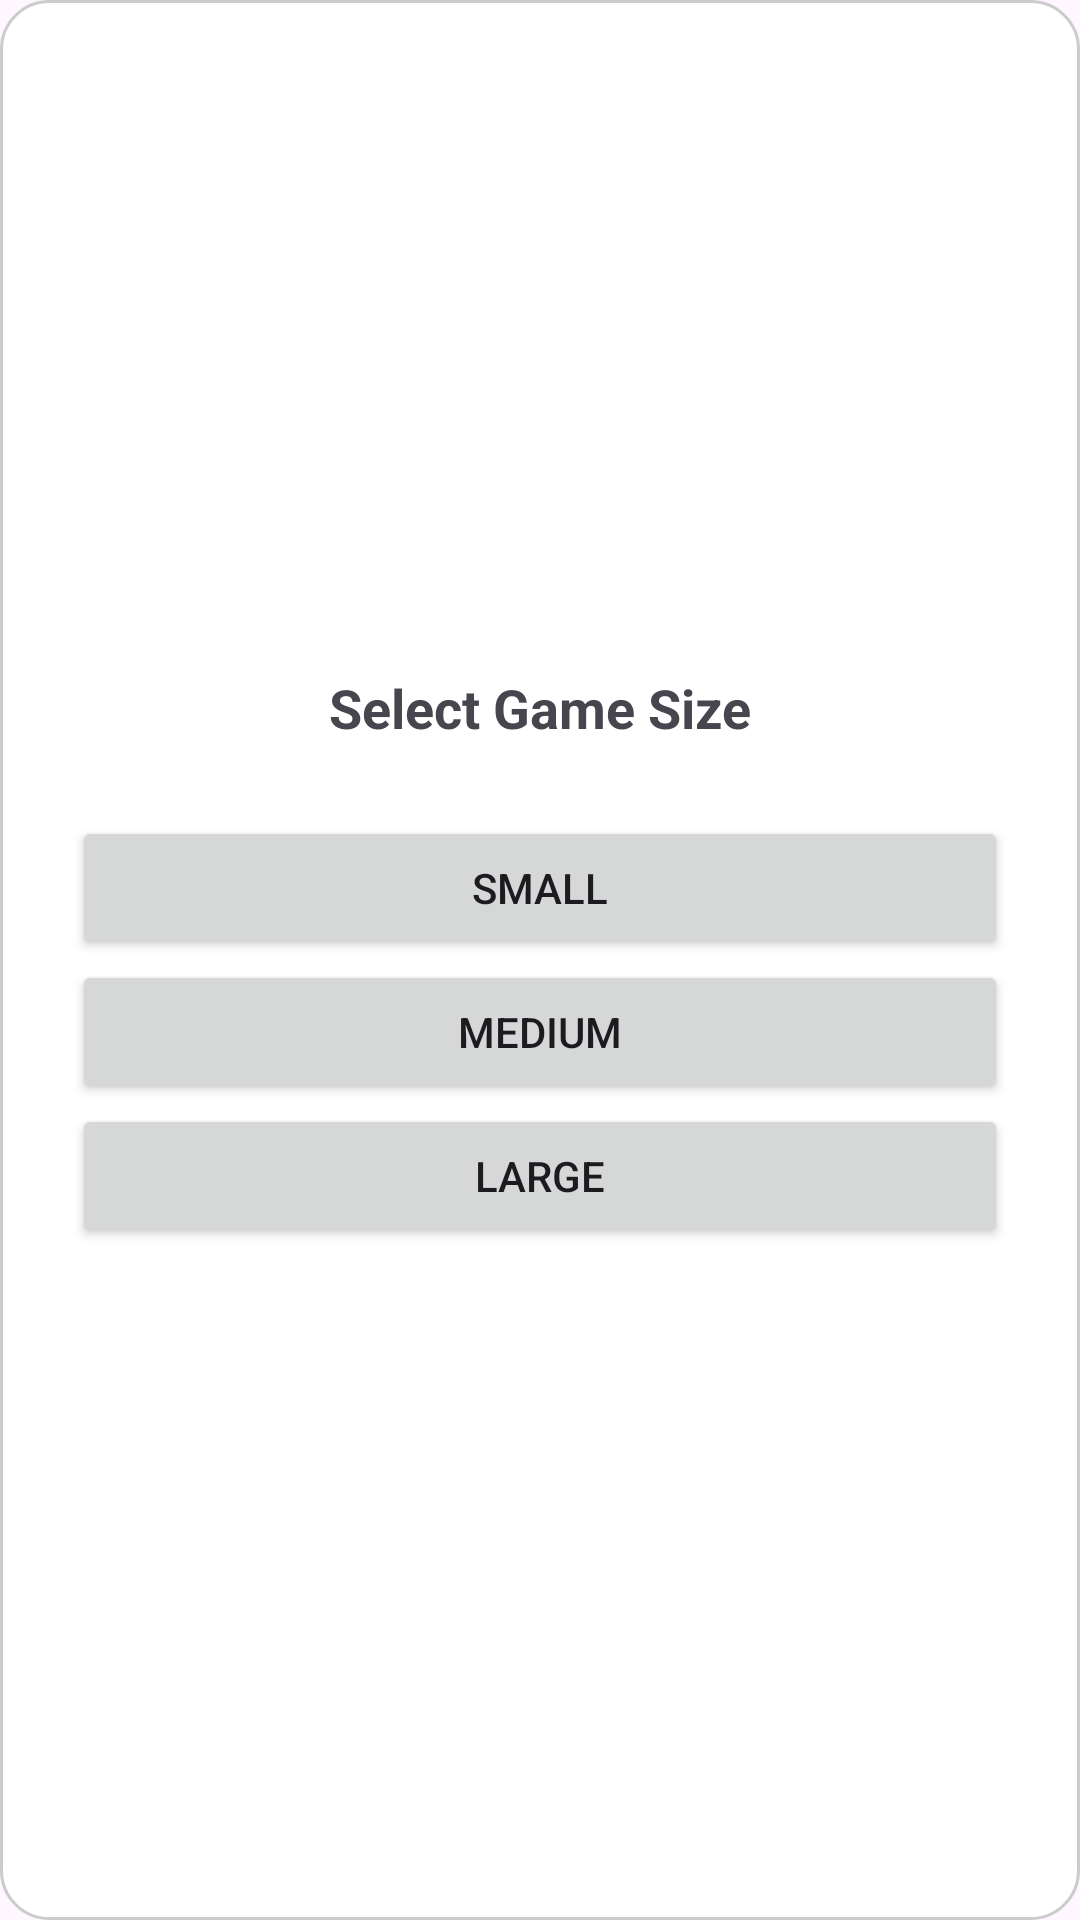

Android layout source for this screen:
<!-- AndroidManifest.xml: application theme Theme.Car_Project -->
<!-- res/layout/select_size.xml -->
<RelativeLayout xmlns:android="http://schemas.android.com/apk/res/android"
    android:layout_width="300dp"
    android:layout_height="wrap_content"
    android:padding="24dp"
    android:background="@drawable/dialog_background"
    android:gravity="center">

    <com.google.android.material.textview.MaterialTextView
        android:id="@+id/dialog_title"
        android:layout_width="wrap_content"
        android:layout_height="wrap_content"
        android:text="@string/dialog_title"
        android:textSize="18sp"
        android:textStyle="bold"
        android:layout_centerHorizontal="true"
        android:layout_marginBottom="16dp" />

    <LinearLayout
        android:id="@+id/button_container"
        android:layout_below="@id/dialog_title"
        android:layout_width="match_parent"
        android:layout_height="wrap_content"
        android:orientation="vertical"
        android:layout_marginTop="8dp">

        <androidx.appcompat.widget.AppCompatButton
            android:id="@+id/btn_small"
            android:layout_width="match_parent"
            android:layout_height="wrap_content"
            android:text="@string/size_small" />

        <androidx.appcompat.widget.AppCompatButton
            android:id="@+id/btn_medium"
            android:layout_width="match_parent"
            android:layout_height="wrap_content"
            android:text="@string/size_medium" />

        <androidx.appcompat.widget.AppCompatButton
            android:id="@+id/btn_large"
            android:layout_width="match_parent"
            android:layout_height="wrap_content"
            android:text="@string/size_large" />
    </LinearLayout>
</RelativeLayout>
<!-- resources referenced by this layout -->
<resources>
  <!-- drawable dialog_background (drawable) -->
  <shape xmlns:android="http://schemas.android.com/apk/res/android">
      <solid android:color="#FFFFFF"/>
      <corners android:radius="16dp"/>
      <padding android:left="16dp" android:top="16dp" android:right="16dp" android:bottom="16dp"/>
      <stroke android:width="1dp" android:color="#CCCCCC"/>
  </shape>
  <string name="dialog_title">Select Game Size</string>
  <string name="size_large">Large</string>
  <string name="size_medium">Medium</string>
  <string name="size_small">Small</string>
  <style name="Theme.Car_Project" parent="Base.Theme.Car_Project" />
  <style name="Base.Theme.Car_Project" parent="Theme.Material3.DayNight.NoActionBar">
          
          
      </style>
</resources>
